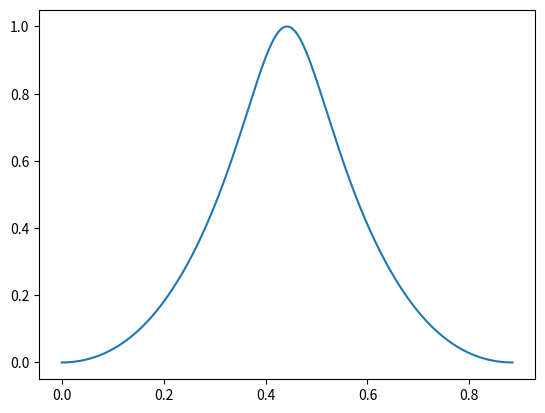

Reproduce this figure in Python.
#!/usr/bin/env python3
# -*- coding: utf-8 -*-
"""
Created on Fri Oct 27 22:43:22 2017

[redacted]
"""

import numpy as np
from scipy.optimize import *
from scipy.integrate import quad
from scipy import interpolate 
import matplotlib.pyplot as plt
from pylab import *



def CalPs(dthsh,ti,w):
    
    Int = np.sum(dthsh*np.exp(-1j*w*ti[0:-1])*ti[1]);
    P = (np.abs(Int))**2;
    return(P)

def SwI(lamda,thi,thf):
    resolution = 1024;
    k = np.zeros(3);
    k[0] = 1-lamda[1];k[1] = lamda[0];k[2] = lamda[1];
    ti=np.linspace(0,1,resolution);
    han2 = k[0]*(1-np.cos(2*np.pi*ti))+k[1]*(1-np.cos(4*np.pi*ti))+k[2]*(1-np.cos(6*np.pi*ti));
    thsl=thi+(thf-thi)*han2/np.max(han2);
    
    dthsh = np.diff(thsl)/np.diff(ti);
    CalP = lambda w: CalPs(dthsh,ti,w);
    
    wmin = 2.3*2*np.pi;wmax = np.inf;
    S = quad(CalP,wmin,wmax);#PSD积分
    print(lamda,S[0])
    return(S[0])





if __name__=='__main__':
    thi = 0.0;
    thf = 0.55*np.pi/2
    
    
    f = lambda lamda:SwI(lamda,thi,thf);
    x0 = [-0.19 , 0 ]
    result = minimize(f, x0, method="Nelder-Mead",options={'disp': True})
    
    
    lam2 = result.x[0];
    lam3 = result.x[1];
    resolution = 1024;
    
    ti=np.linspace(0,1,resolution)
    han2 = np.vectorize(lambda ti:(1-lam3)*(1-np.cos(2*np.pi*ti))+lam2*(1-np.cos(4*np.pi*ti))+lam3*(1-np.cos(6*np.pi*ti)))
    han2 = han2(ti)
    thsl=thi+(thf-thi)*han2/np.max(han2)   
    tlu = np.cumsum(np.cos(thsl))*ti[1]
    tlu=tlu-tlu[0]
    ti=np.linspace(0, tlu[-1], resolution)
    th=interpolate.interp1d(tlu,thsl,'slinear')
    th = th(ti)
    th=np.tan(th)
    th=th-th[0]
    th=th/np.max(th)
    figure();plot(ti,th)